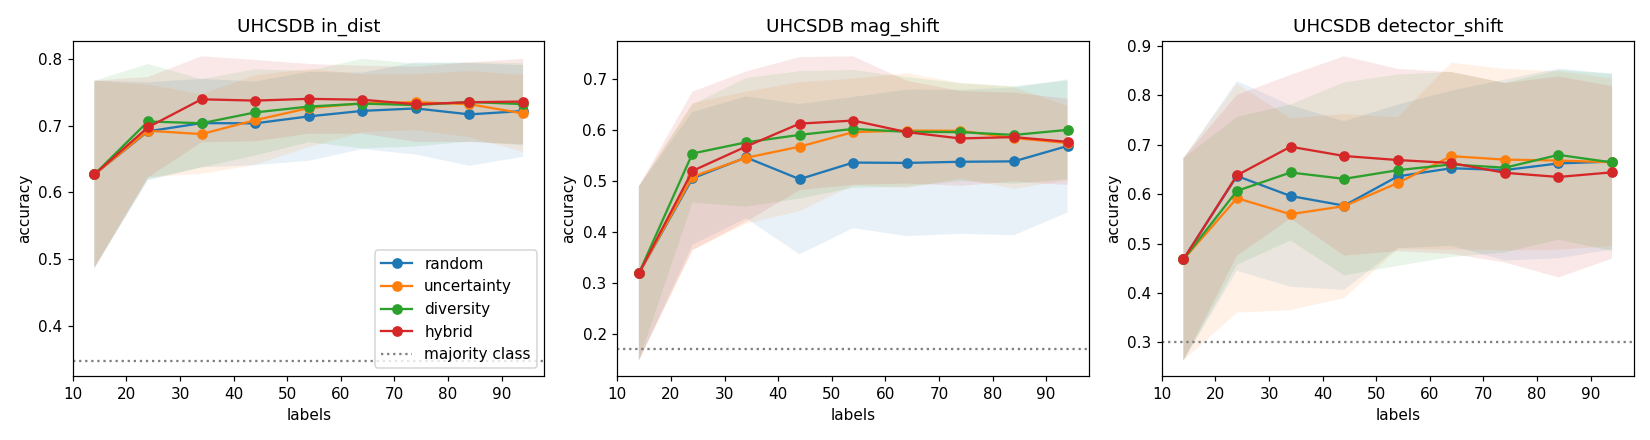

Values plotted in this chart, from the file beside it:
strategy, seed, round, n_labeled, cum_cost, in_dist, in_dist_bacc, in_dist_ece, in_dist_conf, mag_shift, mag_shift_bacc, mag_shift_ece, mag_shift_conf, detector_shift, detector_shift_bacc, detector_shift_ece, detector_shift_conf
random, 0, 0, 14, 14.0, 0.7241, 0.3246, 0.1562, 0.8585, 0.2906, 0.2835, 0.4095, 0.6896, 0.6429, 0.3333, 0.2848, 0.9277
random, 0, 1, 24, 24.0, 0.7724, 0.3406, 0.1163, 0.8865, 0.359, 0.3038, 0.3622, 0.7212, 0.6429, 0.3333, 0.3209, 0.9266
random, 0, 2, 34, 34.0, 0.7862, 0.3087, 0.1408, 0.9008, 0.547, 0.162, 0.2852, 0.8302, 0.4643, 0.2407, 0.3103, 0.7746
random, 0, 3, 44, 44.0, 0.7862, 0.3071, 0.1455, 0.9149, 0.2393, 0.07089, 0.5128, 0.7521, 0.5, 0.2593, 0.3311, 0.8311
random, 0, 4, 54, 54.0, 0.7862, 0.3071, 0.1535, 0.9251, 0.2906, 0.08608, 0.4897, 0.7752, 0.4643, 0.2407, 0.4523, 0.843
random, 0, 5, 64, 64.0, 0.7793, 0.3052, 0.151, 0.9303, 0.2821, 0.08354, 0.5045, 0.7866, 0.4643, 0.2407, 0.3525, 0.7995
random, 0, 6, 74, 74.0, 0.7862, 0.3087, 0.1448, 0.931, 0.3077, 0.09114, 0.5018, 0.8095, 0.4643, 0.2407, 0.3678, 0.7816
random, 0, 7, 84, 84.0, 0.7862, 0.3003, 0.1419, 0.9281, 0.2991, 0.08861, 0.4935, 0.7927, 0.6429, 0.3333, 0.2258, 0.8254
random, 0, 8, 94, 94.0, 0.8, 0.3614, 0.1161, 0.9161, 0.3504, 0.1413, 0.4128, 0.7523, 0.6429, 0.3333, 0.1966, 0.7977
uncertainty, 0, 0, 14, 14.0, 0.7241, 0.3246, 0.1562, 0.8585, 0.2906, 0.2835, 0.4095, 0.6896, 0.6429, 0.3333, 0.2848, 0.9277
uncertainty, 0, 1, 24, 24.0, 0.7793, 0.3321, 0.1105, 0.8751, 0.6752, 0.3975, 0.2003, 0.8755, 0.6071, 0.3148, 0.3587, 0.8366
uncertainty, 0, 2, 34, 34.0, 0.7103, 0.3051, 0.1746, 0.8475, 0.5983, 0.4122, 0.2673, 0.824, 0.3929, 0.2037, 0.3979, 0.7907
uncertainty, 0, 3, 44, 44.0, 0.7586, 0.3282, 0.1257, 0.8752, 0.6239, 0.4197, 0.2231, 0.8471, 0.4286, 0.2222, 0.3585, 0.7871
uncertainty, 0, 4, 54, 54.0, 0.7379, 0.3177, 0.1674, 0.8838, 0.6581, 0.2324, 0.2593, 0.9171, 0.4286, 0.2222, 0.3628, 0.7914
uncertainty, 0, 5, 64, 64.0, 0.7448, 0.306, 0.1537, 0.8831, 0.6838, 0.4375, 0.2069, 0.8906, 0.3929, 0.2037, 0.3503, 0.7431
uncertainty, 0, 6, 74, 74.0, 0.7655, 0.3216, 0.1555, 0.9065, 0.6838, 0.4375, 0.1748, 0.8585, 0.3929, 0.2037, 0.3301, 0.7051
uncertainty, 0, 7, 84, 84.0, 0.7586, 0.3214, 0.1323, 0.8909, 0.6752, 0.4349, 0.1851, 0.8603, 0.6071, 0.3148, 0.2483, 0.7538
uncertainty, 0, 8, 94, 94.0, 0.7793, 0.327, 0.1221, 0.9007, 0.6838, 0.4375, 0.1756, 0.8594, 0.6071, 0.3148, 0.2065, 0.7678
diversity, 0, 0, 14, 14.0, 0.7241, 0.3246, 0.1562, 0.8585, 0.2906, 0.2835, 0.4095, 0.6896, 0.6429, 0.3333, 0.2848, 0.9277
diversity, 0, 1, 24, 24.0, 0.7655, 0.3235, 0.1045, 0.8336, 0.5726, 0.4046, 0.1329, 0.7055, 0.6071, 0.3148, 0.2769, 0.8248
diversity, 0, 2, 34, 34.0, 0.7862, 0.3188, 0.07651, 0.8627, 0.6752, 0.4349, 0.1281, 0.7902, 0.6071, 0.3148, 0.2213, 0.7729
diversity, 0, 3, 44, 44.0, 0.7586, 0.313, 0.1268, 0.8854, 0.6752, 0.2375, 0.1457, 0.8098, 0.5357, 0.2778, 0.2621, 0.719
diversity, 0, 4, 54, 54.0, 0.7586, 0.3587, 0.1214, 0.88, 0.6581, 0.1949, 0.1815, 0.8396, 0.5, 0.2593, 0.2771, 0.7261
diversity, 0, 5, 64, 64.0, 0.7724, 0.3624, 0.1358, 0.9082, 0.6838, 0.4375, 0.1484, 0.8322, 0.5, 0.2593, 0.2402, 0.6993
diversity, 0, 6, 74, 74.0, 0.7655, 0.3165, 0.1528, 0.9178, 0.6838, 0.4375, 0.1589, 0.8427, 0.4643, 0.2407, 0.2993, 0.7334
diversity, 0, 7, 84, 84.0, 0.7724, 0.3284, 0.1496, 0.922, 0.6838, 0.4375, 0.1747, 0.8585, 0.4643, 0.2407, 0.3103, 0.7478
diversity, 0, 8, 94, 94.0, 0.7793, 0.3286, 0.1382, 0.9175, 0.6838, 0.4375, 0.1726, 0.8564, 0.4286, 0.2222, 0.3498, 0.7784
hybrid, 0, 0, 14, 14.0, 0.7241, 0.3246, 0.1562, 0.8585, 0.2906, 0.2835, 0.4095, 0.6896, 0.6429, 0.3333, 0.2848, 0.9277
hybrid, 0, 1, 24, 24.0, 0.7724, 0.3151, 0.1058, 0.8769, 0.5214, 0.2294, 0.1641, 0.6855, 0.6071, 0.3148, 0.2813, 0.8021
hybrid, 0, 2, 34, 34.0, 0.7655, 0.3232, 0.1164, 0.8713, 0.641, 0.4248, 0.1825, 0.8235, 0.5714, 0.2963, 0.2447, 0.7574
hybrid, 0, 3, 44, 44.0, 0.7586, 0.3029, 0.1639, 0.9062, 0.6752, 0.4349, 0.1968, 0.872, 0.3571, 0.1852, 0.3717, 0.7289
hybrid, 0, 4, 54, 54.0, 0.731, 0.2939, 0.179, 0.91, 0.6838, 0.4375, 0.1971, 0.8808, 0.3571, 0.1852, 0.3183, 0.6754
hybrid, 0, 5, 64, 64.0, 0.7586, 0.3503, 0.1686, 0.9172, 0.6838, 0.4375, 0.1998, 0.8708, 0.3929, 0.2037, 0.2997, 0.6926
hybrid, 0, 6, 74, 74.0, 0.7517, 0.3485, 0.1659, 0.9177, 0.6923, 0.44, 0.1907, 0.883, 0.4286, 0.2222, 0.3234, 0.6976
hybrid, 0, 7, 84, 84.0, 0.7931, 0.3937, 0.1266, 0.9115, 0.6838, 0.4375, 0.1758, 0.8596, 0.4286, 0.2222, 0.331, 0.7595
hybrid, 0, 8, 94, 94.0, 0.7793, 0.3968, 0.1548, 0.9188, 0.6752, 0.3975, 0.1715, 0.8467, 0.4286, 0.2222, 0.3032, 0.7317
random, 1, 0, 14, 14.0, 0.7244, 0.2932, 0.1623, 0.8867, 0.5785, 0.2, 0.3056, 0.8841, 0.2059, 0.2361, 0.537, 0.7429
random, 1, 1, 24, 24.0, 0.7165, 0.2815, 0.1773, 0.8841, 0.5041, 0.1743, 0.3159, 0.8201, 0.4118, 0.3056, 0.3694, 0.7812
random, 1, 2, 34, 34.0, 0.7402, 0.2942, 0.1664, 0.893, 0.5785, 0.2971, 0.2465, 0.825, 0.4118, 0.3056, 0.4258, 0.8079
random, 1, 3, 44, 44.0, 0.7402, 0.3291, 0.1387, 0.8789, 0.4959, 0.2686, 0.3147, 0.8106, 0.3824, 0.2917, 0.4052, 0.7875
random, 1, 4, 54, 54.0, 0.748, 0.3418, 0.1481, 0.8962, 0.5207, 0.3743, 0.2944, 0.7904, 0.5, 0.3472, 0.3362, 0.8362
random, 1, 5, 64, 64.0, 0.7244, 0.3048, 0.1731, 0.8975, 0.5041, 0.2714, 0.2774, 0.7816, 0.4706, 0.3333, 0.3531, 0.8237
random, 1, 6, 74, 74.0, 0.7323, 0.3312, 0.1658, 0.8981, 0.4876, 0.3933, 0.2894, 0.7737, 0.4706, 0.3333, 0.3898, 0.8443
random, 1, 7, 84, 84.0, 0.7323, 0.3207, 0.1825, 0.9148, 0.562, 0.419, 0.2599, 0.8219, 0.3824, 0.2639, 0.4618, 0.8441
random, 1, 8, 94, 94.0, 0.7323, 0.3344, 0.1939, 0.9253, 0.5785, 0.4248, 0.2672, 0.8457, 0.3824, 0.2639, 0.4641, 0.8465
uncertainty, 1, 0, 14, 14.0, 0.7244, 0.2932, 0.1623, 0.8867, 0.5785, 0.2, 0.3056, 0.8841, 0.2059, 0.2361, 0.537, 0.7429
uncertainty, 1, 1, 24, 24.0, 0.7087, 0.3165, 0.1624, 0.8598, 0.5785, 0.2, 0.2432, 0.8217, 0.1176, 0.1389, 0.635, 0.7526
uncertainty, 1, 2, 34, 34.0, 0.7087, 0.3028, 0.1834, 0.891, 0.5785, 0.2, 0.2955, 0.874, 0.5294, 0.3611, 0.3292, 0.7361
uncertainty, 1, 3, 44, 44.0, 0.6929, 0.2954, 0.1904, 0.8833, 0.5785, 0.2, 0.2333, 0.8118, 0.4412, 0.3194, 0.3215, 0.7241
uncertainty, 1, 4, 54, 54.0, 0.7244, 0.3038, 0.1651, 0.8879, 0.5868, 0.3, 0.2352, 0.822, 0.5, 0.3472, 0.2465, 0.7465
uncertainty, 1, 5, 64, 64.0, 0.7402, 0.3217, 0.1636, 0.9038, 0.595, 0.3333, 0.2416, 0.8367, 0.6176, 0.4028, 0.2203, 0.7894
uncertainty, 1, 6, 74, 74.0, 0.748, 0.3312, 0.157, 0.905, 0.595, 0.3333, 0.262, 0.857, 0.6176, 0.4028, 0.2067, 0.8243
uncertainty, 1, 7, 84, 84.0, 0.7638, 0.3418, 0.1405, 0.8939, 0.595, 0.4305, 0.2491, 0.8441, 0.5882, 0.3333, 0.2383, 0.8265
uncertainty, 1, 8, 94, 94.0, 0.7323, 0.3312, 0.1734, 0.9015, 0.5537, 0.4162, 0.2898, 0.8435, 0.6176, 0.375, 0.2656, 0.8833
diversity, 1, 0, 14, 14.0, 0.7244, 0.2932, 0.1623, 0.8867, 0.5785, 0.2, 0.3056, 0.8841, 0.2059, 0.2361, 0.537, 0.7429
diversity, 1, 1, 24, 24.0, 0.7323, 0.3091, 0.1543, 0.8866, 0.5702, 0.1971, 0.3164, 0.8866, 0.5, 0.3472, 0.2679, 0.7445
diversity, 1, 2, 34, 34.0, 0.748, 0.2995, 0.1426, 0.8906, 0.5785, 0.2, 0.2796, 0.8582, 0.5294, 0.3889, 0.2211, 0.7505
diversity, 1, 3, 44, 44.0, 0.7323, 0.3228, 0.1522, 0.8845, 0.5868, 0.2333, 0.2612, 0.8479, 0.2941, 0.2778, 0.4177, 0.7119
diversity, 1, 4, 54, 54.0, 0.7323, 0.3228, 0.1596, 0.8919, 0.5868, 0.2333, 0.2915, 0.8664, 0.3529, 0.3056, 0.4215, 0.7468
diversity, 1, 5, 64, 64.0, 0.7559, 0.3429, 0.1303, 0.8862, 0.5868, 0.2333, 0.2826, 0.8611, 0.5294, 0.4167, 0.2465, 0.6946
... 300 more rows
